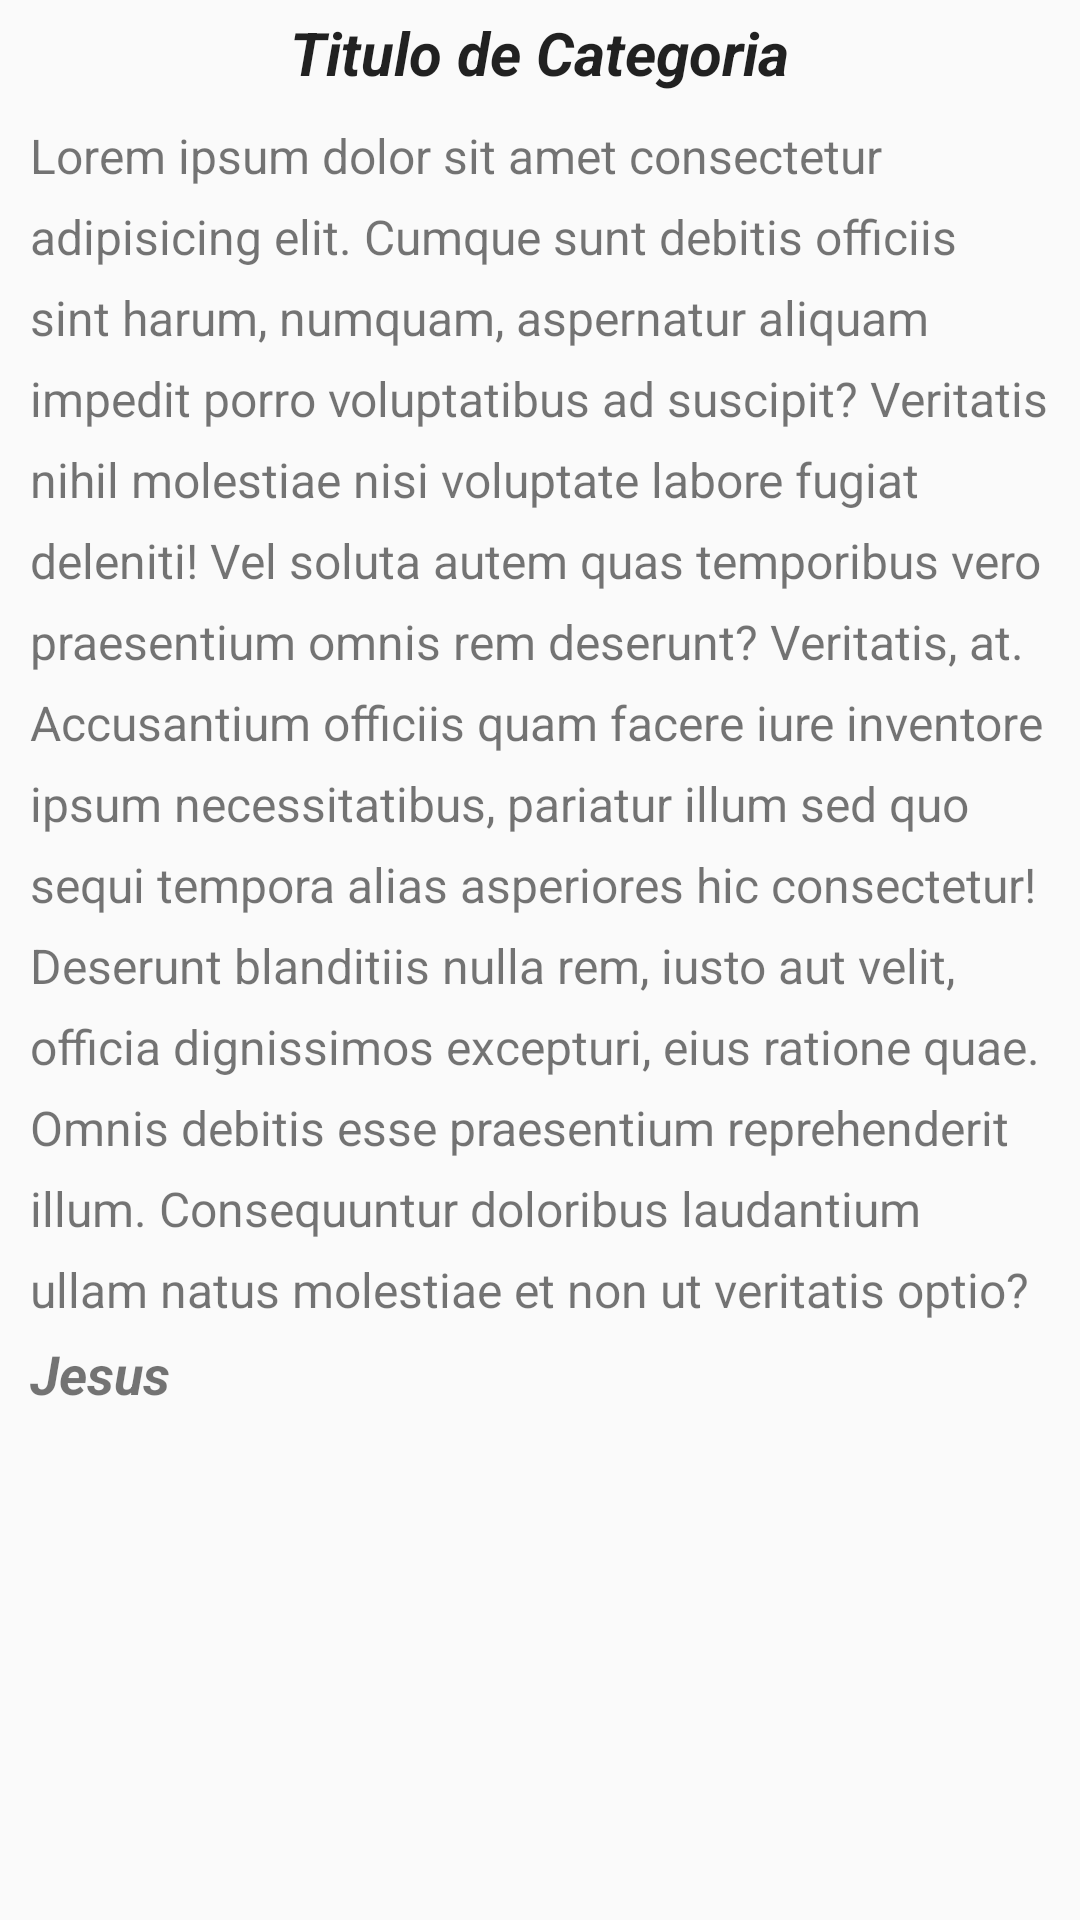

Android layout source for this screen:
<!-- AndroidManifest.xml: application theme Nueva_Vida_App -->
<!-- res/layout/activity_contenido_categorias.xml -->
<?xml version="1.0" encoding="utf-8"?>
<ScrollView xmlns:android="http://schemas.android.com/apk/res/android"
    xmlns:app="http://schemas.android.com/apk/res-auto"
    xmlns:tools="http://schemas.android.com/tools"
    android:layout_width="match_parent"
    android:layout_height="match_parent"
    tools:context=".ui.view.OtrasCategorias.ContenidoCategoriasActivity">

    <RelativeLayout
        android:layout_width="match_parent"
        android:layout_height="match_parent">

        
        <androidx.appcompat.widget.LinearLayoutCompat
            android:layout_width="match_parent"
            android:layout_height="match_parent"
            android:orientation="vertical">

            
            <androidx.appcompat.widget.LinearLayoutCompat
                android:layout_width="match_parent"
                android:layout_height="wrap_content"
                android:orientation="vertical">

                <androidx.appcompat.widget.AppCompatImageView
                    android:id="@+id/imageOCategoria"
                    android:layout_width="match_parent"
                    android:layout_height="200dp"
                    android:scaleType="fitXY"
                    android:visibility="gone"
                    tools:src="@drawable/image_ico" />

            </androidx.appcompat.widget.LinearLayoutCompat>

            
            <androidx.appcompat.widget.LinearLayoutCompat
                android:layout_width="match_parent"
                android:layout_height="wrap_content"
                android:layout_marginLeft="10dp"
                android:layout_marginTop="4dp"
                android:layout_marginRight="10dp"
                android:orientation="vertical">

                
                <androidx.appcompat.widget.LinearLayoutCompat
                    android:layout_width="match_parent"
                    android:layout_height="wrap_content"
                    android:layout_marginBottom="10dp"
                    android:orientation="vertical">

                    <TextView
                        android:id="@+id/tituloOCategoria"
                        android:layout_width="wrap_content"
                        android:layout_height="wrap_content"
                        android:layout_gravity="center"
                        android:text="@string/tituloOCategoria"
                        android:textAppearance="@style/MarqueeText"
                        android:textSize="20sp"
                        android:textStyle="bold|italic" />

                </androidx.appcompat.widget.LinearLayoutCompat>

                
                <androidx.appcompat.widget.LinearLayoutCompat
                    android:layout_width="match_parent"
                    android:layout_height="wrap_content"
                    android:orientation="vertical">

                    <TextView
                        android:id="@+id/ContenidoOtrasCategorias"
                        android:layout_width="match_parent"
                        android:layout_height="wrap_content"
                        android:lineSpacingExtra="8sp"
                        android:text="@string/ContenidoOCategorias"
                        android:textSize="16sp" />

                </androidx.appcompat.widget.LinearLayoutCompat>

                
                <androidx.appcompat.widget.LinearLayoutCompat
                    android:layout_width="match_parent"
                    android:layout_height="wrap_content"
                    android:layout_marginTop="5dp"
                    android:layout_marginBottom="10dp"
                    android:orientation="horizontal">

                    <TextView
                        android:id="@+id/AutorOCategoria"
                        android:layout_width="wrap_content"
                        android:layout_height="wrap_content"
                        android:text="@string/AutorOCategoria"
                        android:textSize="18sp"
                        android:textStyle="bold|italic" />

                </androidx.appcompat.widget.LinearLayoutCompat>

                
                <androidx.appcompat.widget.LinearLayoutCompat
                    android:id="@+id/LinkOCategoria"
                    android:visibility="gone"
                    android:layout_width="match_parent"
                    android:layout_height="wrap_content"
                    android:layout_marginTop="10dp"
                    android:orientation="horizontal">

                    <TextView
                        android:id="@+id/TxtlinkOCategoria"
                        android:layout_width="wrap_content"
                        android:layout_height="wrap_content"
                        android:textStyle="bold|italic"
                        android:text="@string/link" />


                    <androidx.appcompat.widget.AppCompatImageView
                        android:layout_gravity="center"
                        android:id="@+id/btnVerYOUTUBE"
                        android:layout_width="80dp"
                        android:layout_height="80dp"
                        android:src="@drawable/youtube_r"
                        android:contentDescription="@string/contentDescBTNVerYOUTUBE"/>

                </androidx.appcompat.widget.LinearLayoutCompat>


            </androidx.appcompat.widget.LinearLayoutCompat>


        </androidx.appcompat.widget.LinearLayoutCompat>


    </RelativeLayout>

</ScrollView>
<!-- resources referenced by this layout -->
<resources>
  <!-- drawable image_ico (drawable-anydpi) -->
  <vector xmlns:android="http://schemas.android.com/apk/res/android"
      android:width="24dp"
      android:height="24dp"
      android:tint="@color/red2_app"
      android:viewportWidth="24"
      android:viewportHeight="24">
      <path
          android:fillColor="@android:color/white"
          android:pathData="M21,19V5c0,-1.1 -0.9,-2 -2,-2H5c-1.1,0 -2,0.9 -2,2v14c0,1.1 0.9,2 2,2h14c1.1,0 2,-0.9 2,-2zM8.5,13.5l2.5,3.01L14.5,12l4.5,6H5l3.5,-4.5z" />
  </vector>
  <string name="AutorOCategoria">Jesus</string>
  <string name="ContenidoOCategorias">
          Lorem ipsum dolor sit amet consectetur adipisicing elit. Cumque sunt debitis officiis sint harum, numquam, aspernatur aliquam impedit porro voluptatibus ad suscipit? Veritatis nihil molestiae nisi voluptate labore fugiat deleniti!
      Vel soluta autem quas temporibus vero praesentium omnis rem deserunt? Veritatis, at. Accusantium officiis quam facere iure inventore ipsum necessitatibus, pariatur illum sed quo sequi tempora alias asperiores hic consectetur!
      Deserunt blanditiis nulla rem, iusto aut velit, officia dignissimos excepturi, eius ratione quae. Omnis debitis esse praesentium reprehenderit illum. Consequuntur doloribus laudantium ullam natus molestiae et non ut veritatis optio?
      </string>
  <string name="contentDescBTNVerYOUTUBE">Boton para ver en youtube</string>
  <string name="link">Ver Video : </string>
  <string name="tituloOCategoria">Titulo de Categoria</string>
  <style name="MarqueeText" parent="TextAppearance.AppCompat">
          <item name="android:singleLine">true</item>
          <item name="android:ellipsize">marquee</item>
          <item name="android:marqueeRepeatLimit">marquee_forever</item>
          <item name="android:scrollHorizontally">true</item>
          <item name="android:focusable">true</item>
          <item name="android:focusableInTouchMode">true</item>
          <item name="android:freezesText">true</item>
      </style>
  <style name="Nueva_Vida_App" parent="Theme.AppCompat.Light.DarkActionBar">
          
          <item name="colorPrimary">@color/red_app</item>
          <item name="colorPrimaryDark">@color/red2_app</item>
          <item name="colorAccent">@color/red_app</item>
  
      </style>
  <color name="red2_app">#C02A35</color>
  <color name="red_app">#BD1D2D</color>
</resources>
